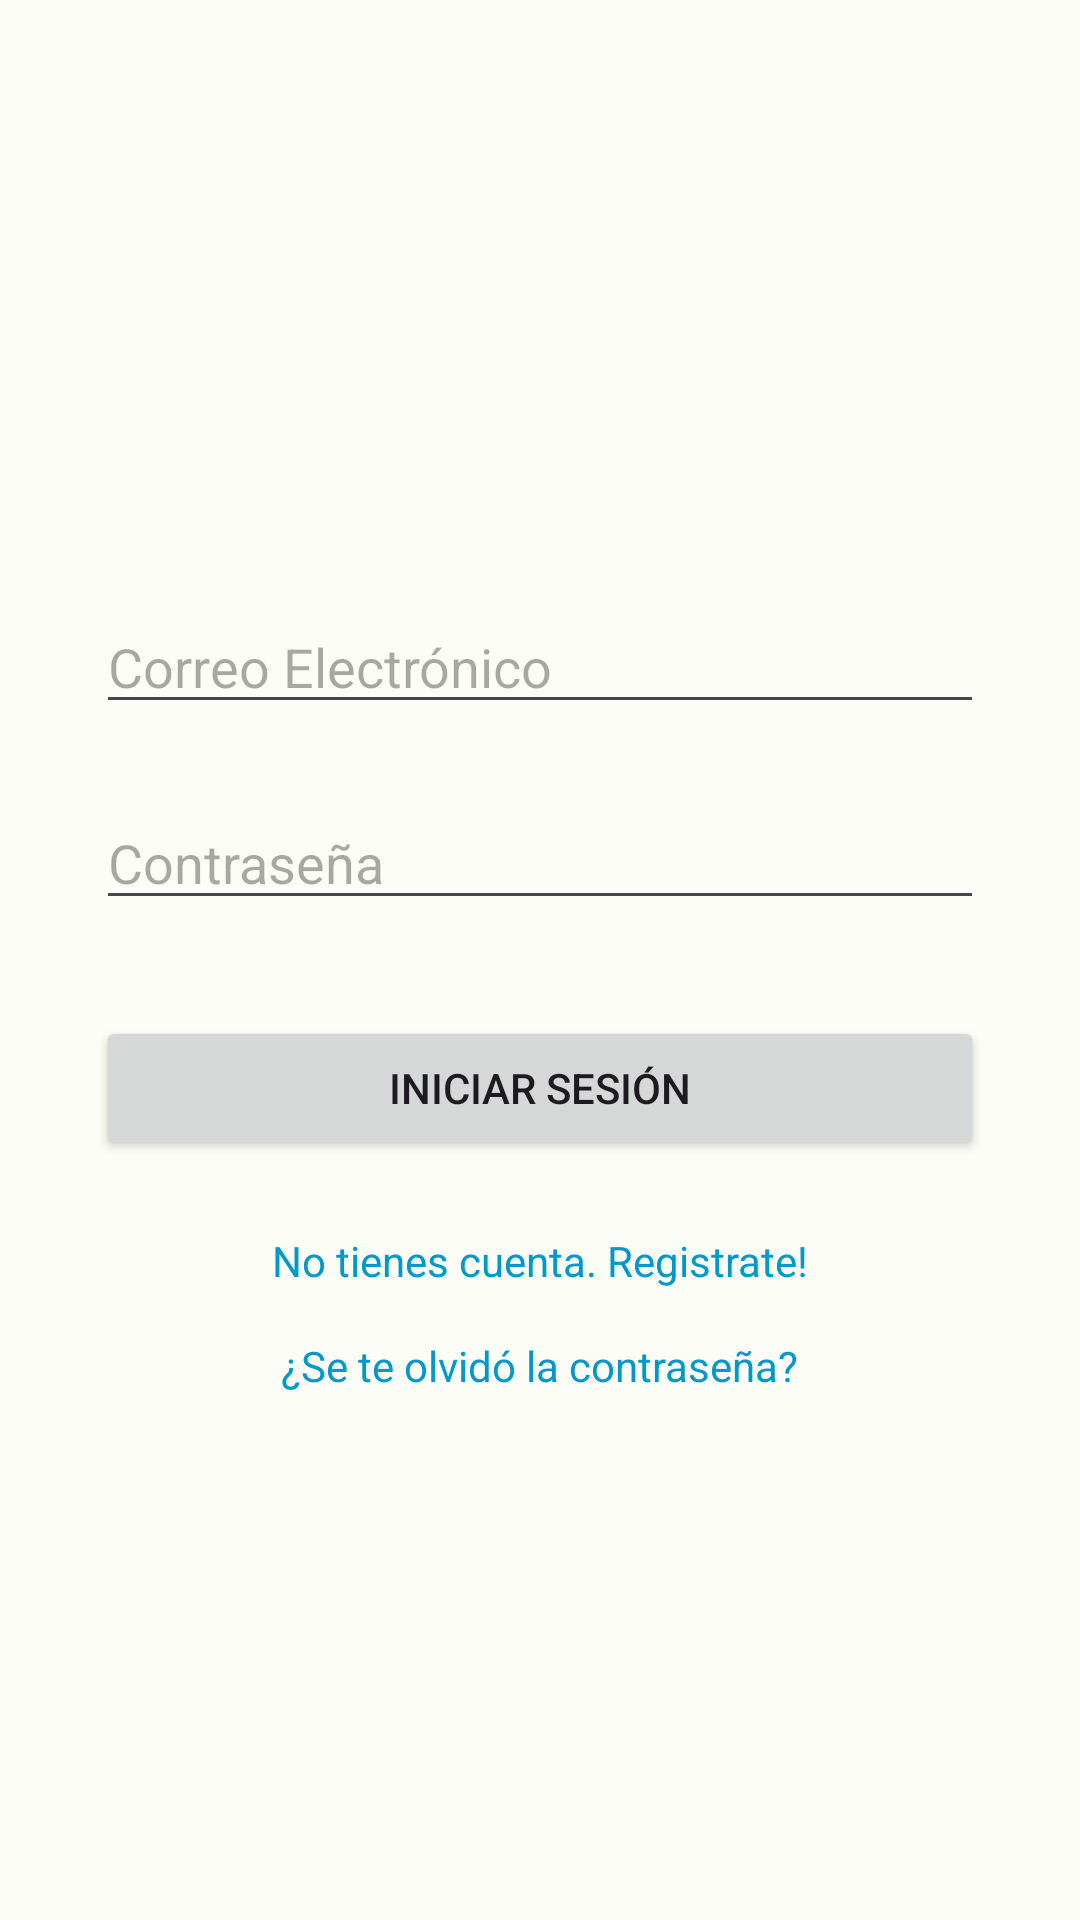

Reconstruct the res/layout file that produces this screen, plus the resources it refers to.
<!-- AndroidManifest.xml: application theme Theme.TrackTrainer -->
<!-- res/layout/activity_login.xml -->
<?xml version="1.0" encoding="utf-8"?>
<androidx.constraintlayout.widget.ConstraintLayout xmlns:android="http://schemas.android.com/apk/res/android"
    xmlns:app="http://schemas.android.com/apk/res-auto"
    xmlns:tools="http://schemas.android.com/tools"
    android:layout_width="match_parent"
    android:layout_height="match_parent"
    tools:context=".views.activities.welcome.auth.LoginActivity">

    
    <EditText
        android:id="@+id/editTextEmail"
        android:layout_width="0dp"
        android:layout_height="wrap_content"
        android:layout_marginStart="32dp"
        android:layout_marginTop="200dp"
        android:layout_marginEnd="32dp"
        android:hint="@string/email_hint"
        android:inputType="textEmailAddress"
        app:layout_constraintEnd_toEndOf="parent"
        app:layout_constraintStart_toStartOf="parent"
        app:layout_constraintTop_toTopOf="parent" />

    
    <EditText
        android:id="@+id/editTextPassword"
        android:layout_width="0dp"
        android:layout_height="wrap_content"
        android:layout_marginStart="32dp"
        android:layout_marginTop="24dp"
        android:layout_marginEnd="32dp"
        android:hint="@string/password_hint"
        android:inputType="textPassword"
        app:layout_constraintEnd_toEndOf="parent"
        app:layout_constraintStart_toStartOf="parent"
        app:layout_constraintTop_toBottomOf="@+id/editTextEmail" />

    
    <Button
        android:id="@+id/buttonLogin"
        android:layout_width="0dp"
        android:layout_height="wrap_content"
        android:layout_marginStart="32dp"
        android:layout_marginTop="32dp"
        android:layout_marginEnd="32dp"
        android:text="@string/login_button_text"
        app:layout_constraintEnd_toEndOf="parent"
        app:layout_constraintStart_toStartOf="parent"
        app:layout_constraintTop_toBottomOf="@+id/editTextPassword" />

    
    <TextView
        android:id="@+id/textViewRegister"
        android:layout_width="wrap_content"
        android:layout_height="wrap_content"
        android:layout_marginTop="24dp"
        android:text="@string/no_tienes_cuenta_registrate"
        android:clickable="true"
        android:focusable="true"
        android:textColor="@android:color/holo_blue_dark"
        app:layout_constraintEnd_toEndOf="parent"
        app:layout_constraintStart_toStartOf="parent"
        app:layout_constraintTop_toBottomOf="@+id/buttonLogin" />

    
    <TextView
        android:id="@+id/textViewForgotPassword"
        android:layout_width="wrap_content"
        android:layout_height="wrap_content"
        android:layout_marginTop="16dp"
        android:text="@string/se_te_olvid_la_contrase_a"
        android:clickable="true"
        android:focusable="true"
        android:textColor="@android:color/holo_blue_dark"
        app:layout_constraintEnd_toEndOf="parent"
        app:layout_constraintStart_toStartOf="parent"
        app:layout_constraintTop_toBottomOf="@+id/textViewRegister" />


</androidx.constraintlayout.widget.ConstraintLayout>
<!-- resources referenced by this layout -->
<resources>
  <string name="email_hint">Correo Electrónico</string>
  <string name="login_button_text">Iniciar Sesión</string>
  <string name="no_tienes_cuenta_registrate">No tienes cuenta. Registrate!</string>
  <string name="password_hint">Contraseña</string>
  <string name="se_te_olvid_la_contrase_a">¿Se te olvidó la contraseña?</string>
  <style name="Theme.TrackTrainer" parent="Base.Theme.TrackTrainer" />
  <color name="md_theme_light_primary">#006E11</color>
  <color name="md_theme_light_onPrimary">#FFFFFF</color>
  <color name="md_theme_light_primaryContainer">#74FF6C</color>
  <color name="md_theme_light_onPrimaryContainer">#002202</color>
  <color name="md_theme_light_secondary">#53634E</color>
  <color name="md_theme_light_onSecondary">#FFFFFF</color>
  <color name="md_theme_light_secondaryContainer">#D6E8CE</color>
  <color name="md_theme_light_onSecondaryContainer">#111F0F</color>
  <color name="md_theme_light_tertiary">#266C2B</color>
  <color name="md_theme_light_onTertiary">#FFFFFF</color>
  <color name="md_theme_light_tertiaryContainer">#AAF5A4</color>
  <color name="md_theme_light_onTertiaryContainer">#002204</color>
  <color name="md_theme_light_error">#BA1A1A</color>
  <color name="md_theme_light_errorContainer">#FFDAD6</color>
  <color name="md_theme_light_onError">#FFFFFF</color>
  <color name="md_theme_light_onErrorContainer">#410002</color>
  <color name="md_theme_light_background">#FCFDF6</color>
  <color name="md_theme_light_onBackground">#1A1C19</color>
  <color name="md_theme_light_surface">#FCFDF6</color>
  <color name="md_theme_light_onSurface">#1A1C19</color>
  <color name="md_theme_light_surfaceVariant">#DEE4D8</color>
  <color name="md_theme_light_onSurfaceVariant">#42493F</color>
  <color name="md_theme_light_outline">#73796E</color>
  <color name="md_theme_light_inverseOnSurface">#F1F1EB</color>
  <color name="md_theme_light_inverseSurface">#2F312D</color>
  <color name="md_theme_light_inversePrimary">#3AE442</color>
</resources>
